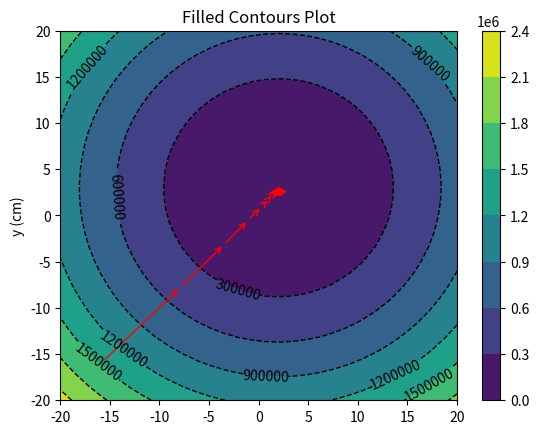

Python code for this plot:
import numpy as np
import matplotlib.pyplot as plt

def z_function(w1,w2,x1,x2,e):
	
	summation = 0

	for i in range(400):
		summation = summation + ((w1-2)*x1[i]+(w2-3)*x2[i]+(-e))**2

	return summation



def get_gradient(w,x,e):
	t = np.array((2,3,e))
	w = w-t
	q = 2*np.dot(x,np.dot(x.T,w))
	p = np.dot(np.dot(w.T,x),np.dot(x.T,w))

	# print(q)

	return q,p



x1 = np.random.uniform(-4,4,400)
x2 = np.random.uniform(-4,4,400)

w1 = np.linspace(-20,20,30)
w2 = np.linspace(-20,20,30)
e = np.random.normal(0,0.01)

X,Y = np.meshgrid(w1,w2)

Z = z_function(X,Y,x1,x2,e)




w = np.array((-30,-30,0))
x = np.array((x1,x2,np.ones(400)))


# iterations = 1
alpha = 0.0001

errors = []
old_w = []

for i in range(200):
	gradient,error = get_gradient(w,x,e)

	new_w = w - alpha*gradient

	if i%10 == 0:
		print("Iteration: %d - Error: %.4f" % (i, error))
	old_w.append(np.array((new_w[0],new_w[1])))
	errors.append(error)

	if error < 0.001:
		print("Completed Gradient Descent")
		break

	w = new_w

print(w)

all_ws = np.array(old_w)



fig,ax=plt.subplots(1,1)
cp = ax.contour(X, Y, Z,colors = 'black',linestyles = 'dashed',linewidths = 1)
ax.clabel(cp, inline = 1,fontsize = 10)
cp = ax.contourf(X,Y,Z,)
fig.colorbar(cp) # Add a colorbar to a plot
ax.set_title('Filled Contours Plot')
#ax.set_xlabel('x (cm)')
ax.set_ylabel('y (cm)')

for i in range(len(old_w)-1):
	ax.annotate('',xy = all_ws[i+1,:],xytext=all_ws[i,:],arrowprops={'arrowstyle': '->','color':'r','lw':1},va='center',ha='center')


plt.show()
